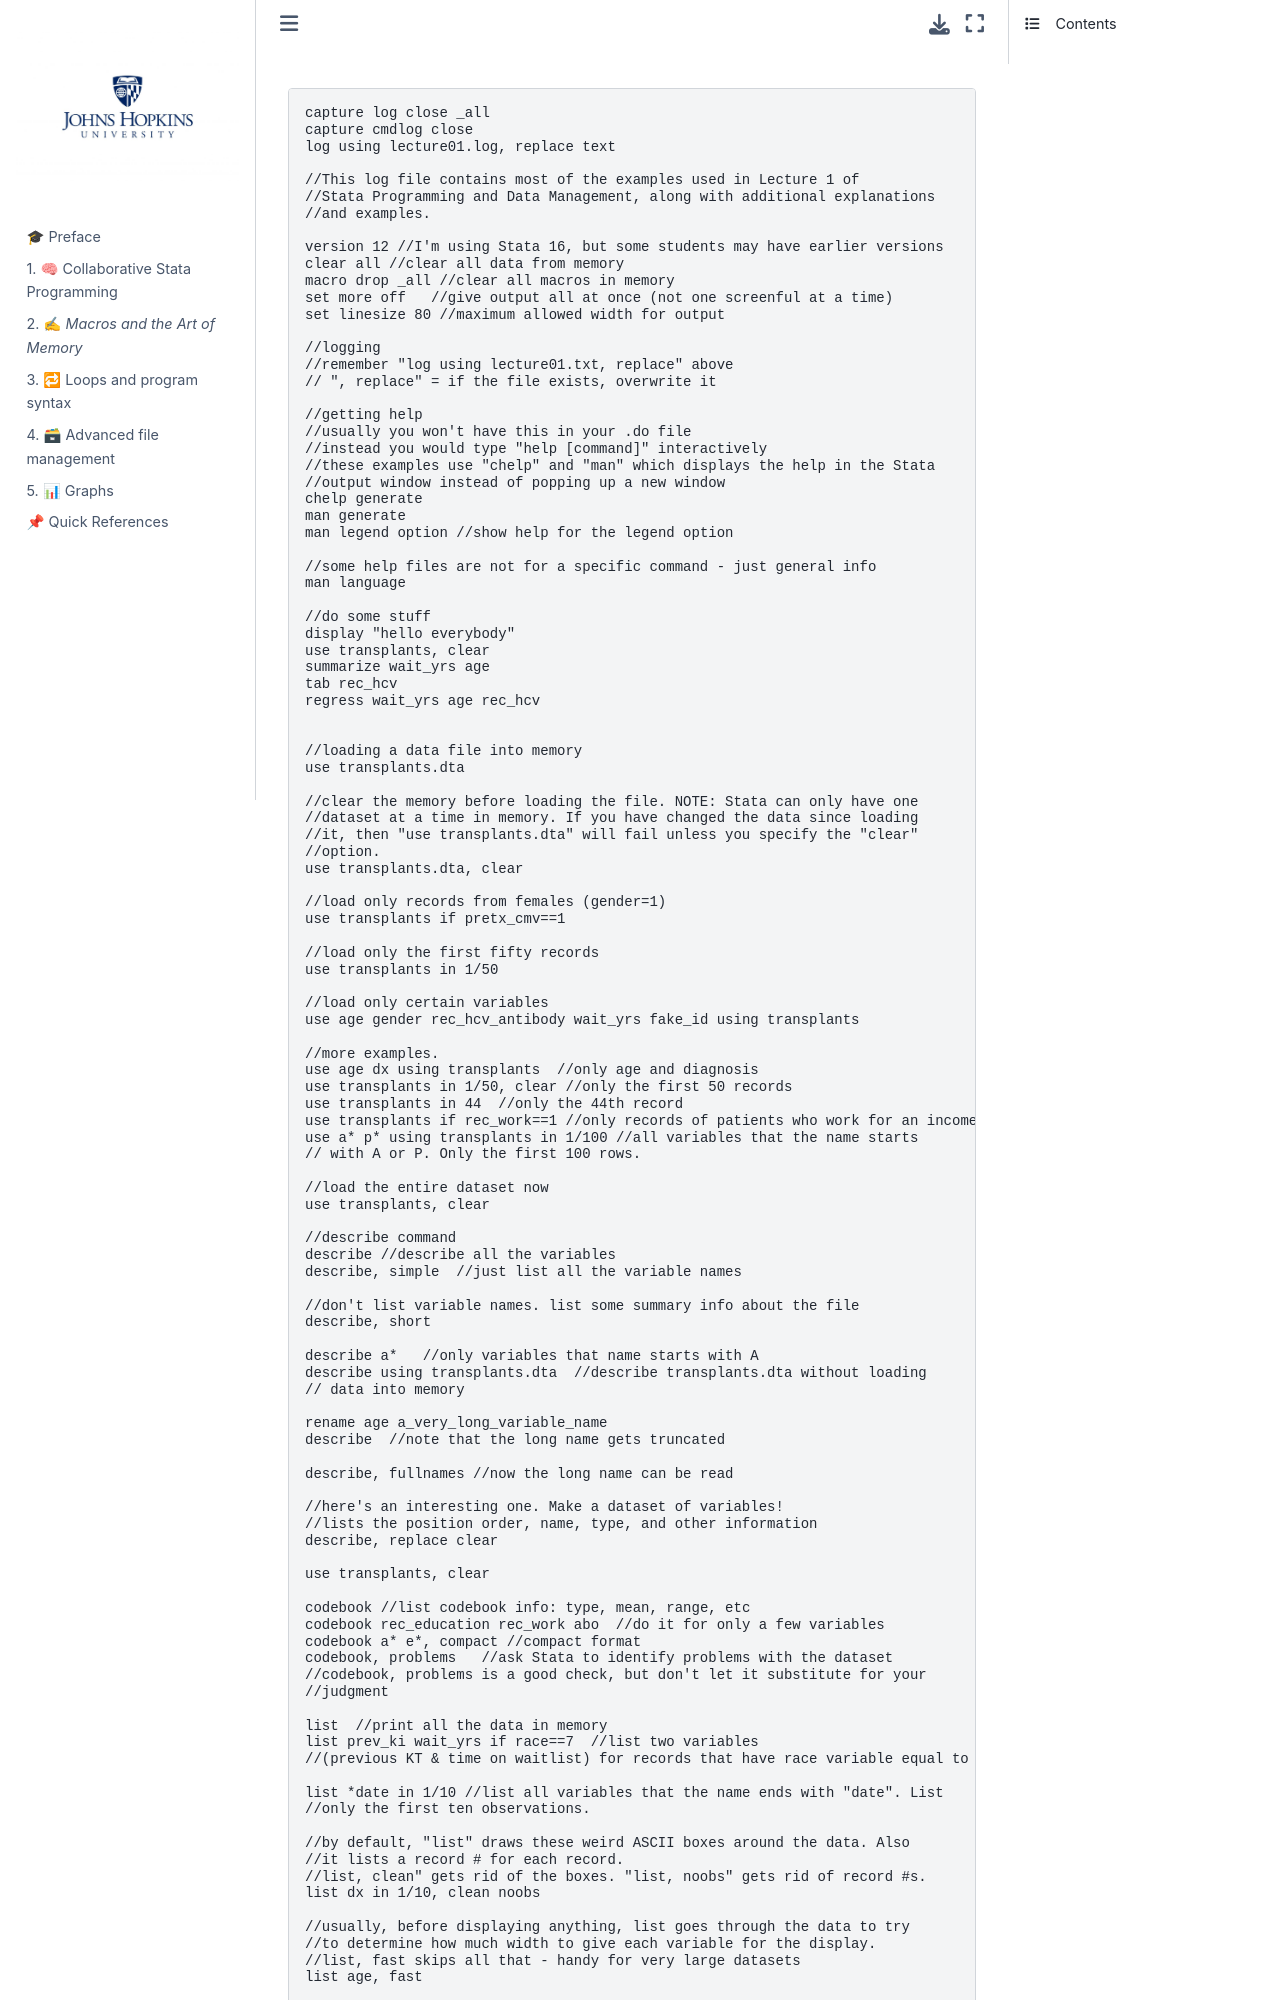

repository: abikesa/si · page: lecture1do.html · generator: jekyll

```stata
capture log close _all
capture cmdlog close
log using lecture01.log, replace text

//This log file contains most of the examples used in Lecture 1 of
//Stata Programming and Data Management, along with additional explanations
//and examples.

version 12 //I'm using Stata 16, but some students may have earlier versions
clear all //clear all data from memory
macro drop _all //clear all macros in memory
set more off   //give output all at once (not one screenful at a time)
set linesize 80 //maximum allowed width for output
 
//logging
//remember "log using lecture01.txt, replace" above
// ", replace" = if the file exists, overwrite it

//getting help
//usually you won't have this in your .do file
//instead you would type "help [command]" interactively
//these examples use "chelp" and "man" which displays the help in the Stata
//output window instead of popping up a new window
chelp generate
man generate
man legend option //show help for the legend option

//some help files are not for a specific command - just general info
man language 

//do some stuff
display "hello everybody"
use transplants, clear
summarize wait_yrs age 
tab rec_hcv
regress wait_yrs age rec_hcv


//loading a data file into memory
use transplants.dta

//clear the memory before loading the file. NOTE: Stata can only have one
//dataset at a time in memory. If you have changed the data since loading
//it, then "use transplants.dta" will fail unless you specify the "clear" 
//option.
use transplants.dta, clear

//load only records from females (gender=1)
use transplants if pretx_cmv==1

//load only the first fifty records
use transplants in 1/50

//load only certain variables
use age gender rec_hcv_antibody wait_yrs fake_id using transplants

//more examples.
use age dx using transplants  //only age and diagnosis
use transplants in 1/50, clear //only the first 50 records
use transplants in 44  //only the 44th record
use transplants if rec_work==1 //only records of patients who work for an income
use a* p* using transplants in 1/100 //all variables that the name starts
// with A or P. Only the first 100 rows.

//load the entire dataset now
use transplants, clear

//describe command
describe //describe all the variables
describe, simple  //just list all the variable names

//don't list variable names. list some summary info about the file
describe, short   

describe a*   //only variables that name starts with A
describe using transplants.dta  //describe transplants.dta without loading 
// data into memory

rename age a_very_long_variable_name
describe  //note that the long name gets truncated

describe, fullnames //now the long name can be read

//here's an interesting one. Make a dataset of variables!
//lists the position order, name, type, and other information
describe, replace clear

use transplants, clear

codebook //list codebook info: type, mean, range, etc
codebook rec_education rec_work abo  //do it for only a few variables
codebook a* e*, compact //compact format
codebook, problems   //ask Stata to identify problems with the dataset
//codebook, problems is a good check, but don't let it substitute for your 
//judgment

list  //print all the data in memory
list prev_ki wait_yrs if race==7  //list two variables  
//(previous KT & time on waitlist) for records that have race variable equal to 7

list *date in 1/10 //list all variables that the name ends with "date". List
//only the first ten observations.

//by default, "list" draws these weird ASCII boxes around the data. Also
//it lists a record # for each record. 
//list, clean" gets rid of the boxes. "list, noobs" gets rid of record #s.
list dx in 1/10, clean noobs
